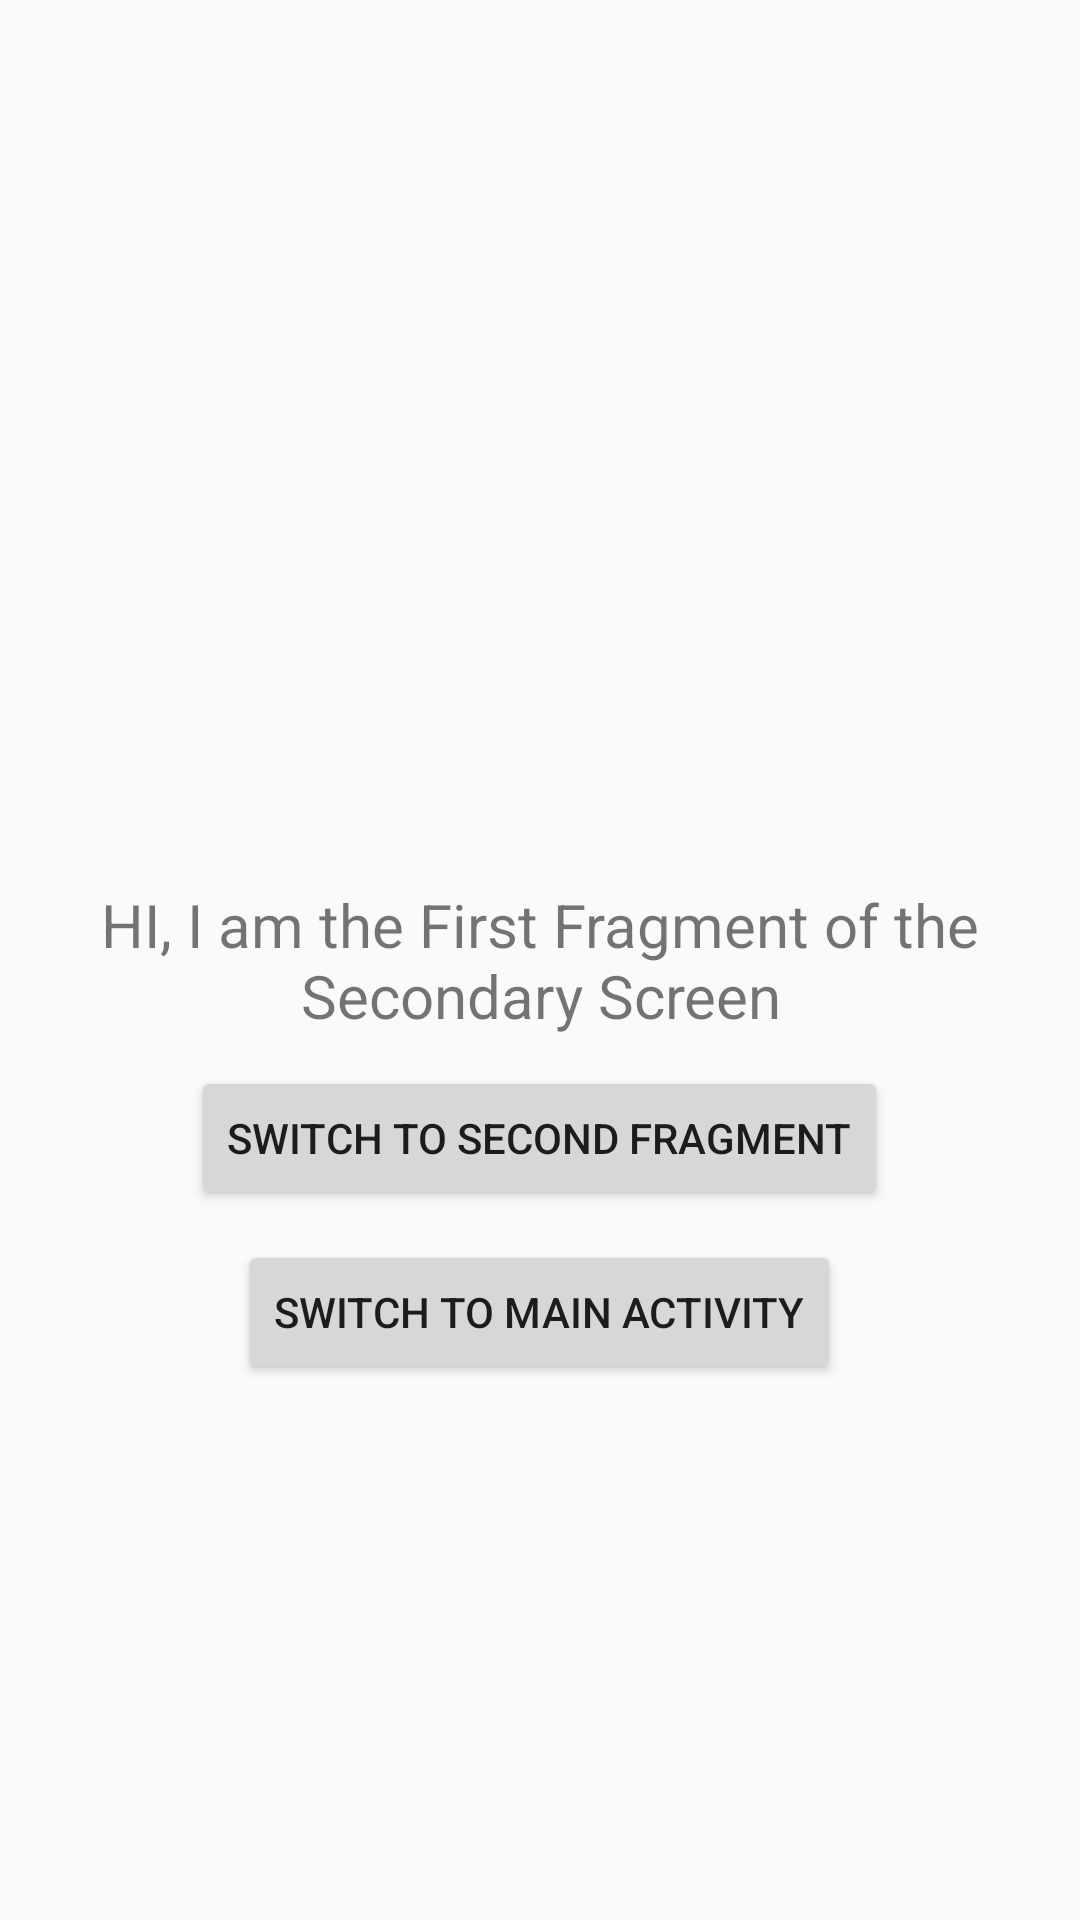

This screen was rendered from an Android layout file. Write that file and the resources it references.
<!-- AndroidManifest.xml: application theme AppTheme -->
<!-- res/layout/fragment_secondary_first.xml -->
<?xml version="1.0" encoding="utf-8"?>

<RelativeLayout xmlns:android="http://schemas.android.com/apk/res/android"
                android:id="@+id/content_activity_home"
                android:layout_width="match_parent"
                android:layout_height="match_parent"
                android:padding="20dp">


    <TextView
        android:id="@+id/text_view_message"
        android:layout_width="wrap_content"
        android:layout_height="wrap_content"
        android:layout_centerInParent="true"
        android:text="@string/text_first_secondary_fragment"
        android:textAlignment="center"
        android:textSize="20sp"/>

    <Button
        android:id="@+id/button_second_fragment"
        android:layout_width="wrap_content"
        android:layout_height="wrap_content"
        android:layout_below="@+id/text_view_message"
        android:layout_centerHorizontal="true"
        android:layout_marginTop="10dp"
        android:text="@string/button_second_fragment"/>

    <Button
        android:id="@+id/button_main_activity"
        android:layout_width="wrap_content"
        android:layout_height="wrap_content"
        android:layout_below="@+id/button_second_fragment"
        android:layout_centerHorizontal="true"
        android:layout_margin="10dp"
        android:layout_marginTop="10dp"
        android:text="@string/button_to_main_activity"/>

</RelativeLayout>
<!-- resources referenced by this layout -->
<resources>
  <string name="button_second_fragment">Switch to second fragment</string>
  <string name="button_to_main_activity">Switch to main activity</string>
  <string name="text_first_secondary_fragment">HI, I am the First Fragment of the Secondary Screen</string>
  <style name="AppTheme" parent="Theme.AppCompat.Light.NoActionBar">
          
          <item name="colorPrimary">@color/colorPrimary</item>
          <item name="colorPrimaryDark">@color/colorPrimaryDark</item>
          <item name="colorAccent">@color/colorAccent</item>
          <item name="windowActionBar">false</item>
      </style>
  <!-- not gathered from this repository: default colours our renderer supplied (Android Studio template values) -->
  <color name="colorPrimary">#FF6200EE</color>
  <color name="colorPrimaryDark">#FF3700B3</color>
  <color name="colorAccent">#FF03DAC5</color>
</resources>
